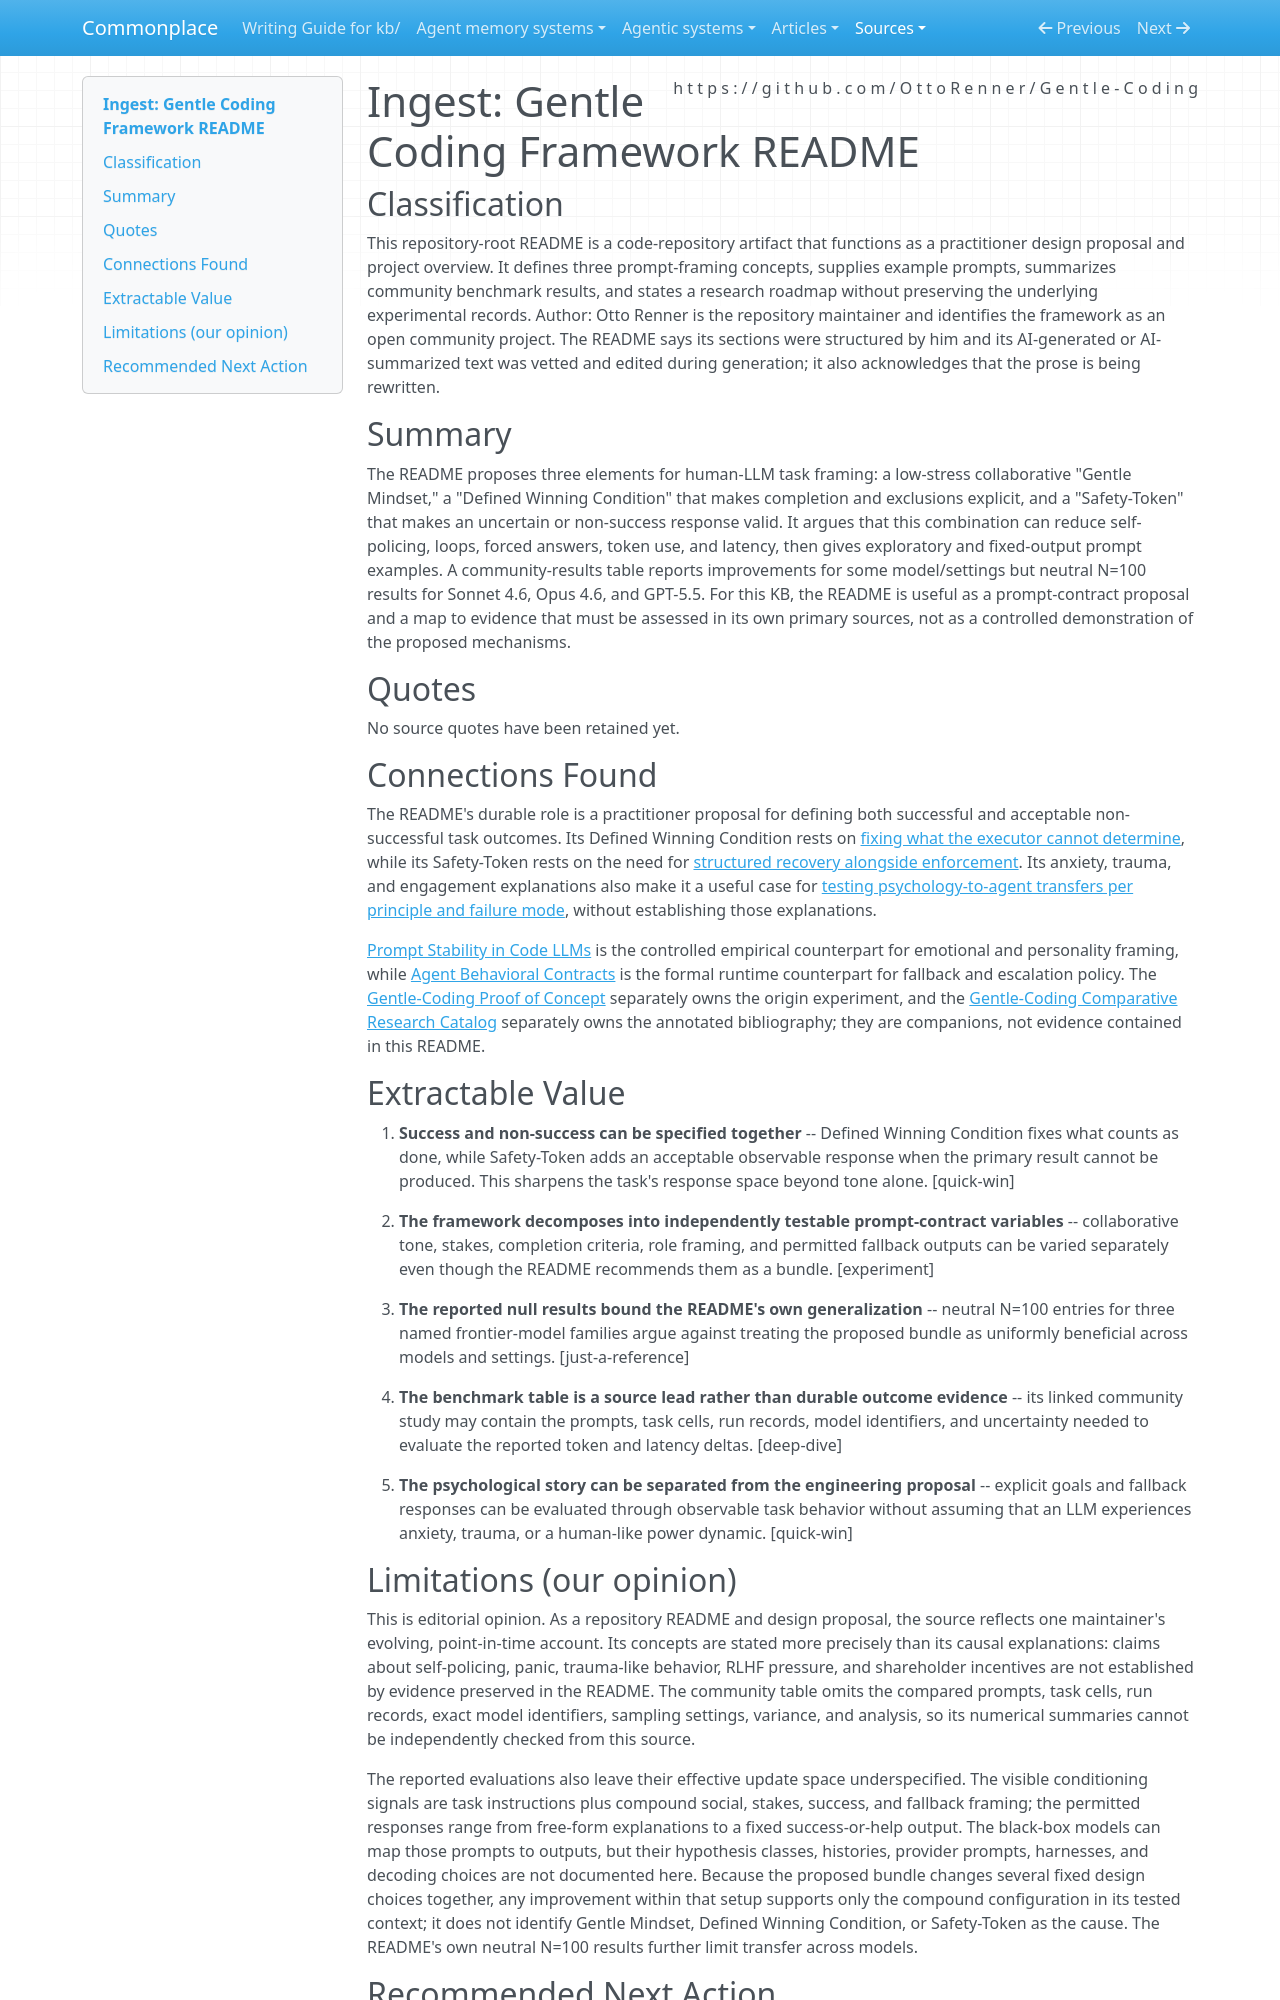

repository: zby/commonplace · page: sources/gentle-coding.ingest/index.html · generator: mkdocs

---
description: "Gentle Coding's repository README proposes low-stakes collaboration, explicit completion criteria, and permitted failure outputs as prompt-contract elements."
source: https://github.com/OttoRenner/Gentle-Coding
captured: "2026-07-17"
capture: web-fetch
genre: code-repository
snapshot_sha256: 1fae2fdf3ebf90fa8ff6d181e672c6ace6229d08bedea4d80f0c0a489d0972f5
ingested: "2026-08-24"
type: types/ingest-report.md
domains: [ai-coding, prompt-framing, context-engineering, llm-evaluation]
---

# Ingest: Gentle Coding Framework README

## Classification

This repository-root README is a code-repository artifact that functions as a practitioner design proposal and project overview. It defines three prompt-framing concepts, supplies example prompts, summarizes community benchmark results, and states a research roadmap without preserving the underlying experimental records.
Author: Otto Renner is the repository maintainer and identifies the framework as an open community project. The README says its sections were structured by him and its AI-generated or AI-summarized text was vetted and edited during generation; it also acknowledges that the prose is being rewritten.

## Summary

The README proposes three elements for human-LLM task framing: a low-stress collaborative "Gentle Mindset," a "Defined Winning Condition" that makes completion and exclusions explicit, and a "Safety-Token" that makes an uncertain or non-success response valid. It argues that this combination can reduce self-policing, loops, forced answers, token use, and latency, then gives exploratory and fixed-output prompt examples. A community-results table reports improvements for some model/settings but neutral N=100 results for Sonnet 4.6, Opus 4.6, and GPT-5.5. For this KB, the README is useful as a prompt-contract proposal and a map to evidence that must be assessed in its own primary sources, not as a controlled demonstration of the proposed mechanisms.

## Quotes

No source quotes have been retained yet.

## Connections Found

The README's durable role is a practitioner proposal for defining both successful and acceptable non-successful task outcomes. Its Defined Winning Condition rests on [fixing what the executor cannot determine](../theory/fix-what-the-executor-cant-determine-not-what-it-will.md), while its Safety-Token rests on the need for [structured recovery alongside enforcement](../theory/enforcement-without-structured-recovery-is-incomplete.md). Its anxiety, trauma, and engagement explanations also make it a useful case for [testing psychology-to-agent transfers per principle and failure mode](../theory/psychology-to-agent-transfer-needs-per-principle-failure-mode-testing.md), without establishing those explanations.

[Prompt Stability in Code LLMs](./prompt-stability-code-llms-emotion-personality-variations.ingest.md) is the controlled empirical counterpart for emotional and personality framing, while [Agent Behavioral Contracts](./agent-behavioral-contracts-formal-specification-runtime.ingest.md) is the formal runtime counterpart for fallback and escalation policy. The [Gentle-Coding Proof of Concept](./gentle-coding-proof-of-concept.ingest.md) separately owns the origin experiment, and the [Gentle-Coding Comparative Research Catalog](./gentle-coding-research.ingest.md) separately owns the annotated bibliography; they are companions, not evidence contained in this README.

## Extractable Value

1. **Success and non-success can be specified together** -- Defined Winning Condition fixes what counts as done, while Safety-Token adds an acceptable observable response when the primary result cannot be produced. This sharpens the task's response space beyond tone alone. [quick-win]

2. **The framework decomposes into independently testable prompt-contract variables** -- collaborative tone, stakes, completion criteria, role framing, and permitted fallback outputs can be varied separately even though the README recommends them as a bundle. [experiment]

3. **The reported null results bound the README's own generalization** -- neutral N=100 entries for three named frontier-model families argue against treating the proposed bundle as uniformly beneficial across models and settings. [just-a-reference]

4. **The benchmark table is a source lead rather than durable outcome evidence** -- its linked community study may contain the prompts, task cells, run records, model identifiers, and uncertainty needed to evaluate the reported token and latency deltas. [deep-dive]

5. **The psychological story can be separated from the engineering proposal** -- explicit goals and fallback responses can be evaluated through observable task behavior without assuming that an LLM experiences anxiety, trauma, or a human-like power dynamic. [quick-win]
